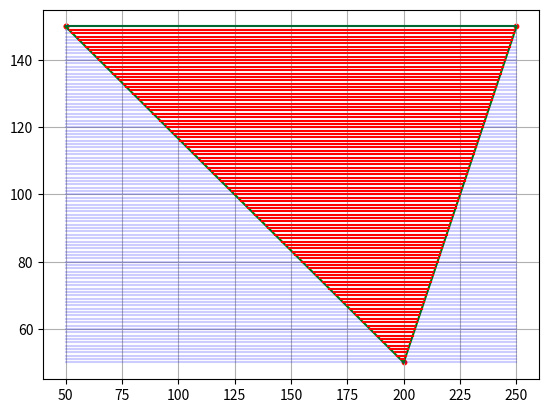

The matplotlib source for this figure:
import random
import matplotlib.pyplot as plt
import math
import numpy as np


def drawLine(ax, coordinates: list):
    ET_ = []
    for i in range(len(coordinates) - 1):
        if coordinates[i] != coordinates[i + 1]:
            x_values = [coordinates[i][0], coordinates[i + 1][0]]
            y_values = [coordinates[i][1], coordinates[i + 1][1]]
            ax.plot(x_values, y_values, color='g')
            try:
                # edge = [ind, ymax, xofymin, slopeinverse]
                edge = [min(y_values), max(y_values), min([coordinates[i], coordinates[i + 1]], key=lambda t: t[1])[0],
                        1 / ((y_values[1] - y_values[0]) / (x_values[1] - x_values[0]))]
            except ZeroDivisionError:
                if (y_values[1] - y_values[0]) == 0:
                    edge = [min(y_values), max(y_values), min(x_values), math.inf]
                elif (x_values[1] - x_values[0]) == 0:
                    edge = [min(y_values), max(y_values), min(x_values), 0]
            if edge not in ET_:
                ET_.append(edge)
        else:
            continue
    ET_.sort()
    print("ET: \n", np.array(ET_))
    return np.array(ET_)


def drawScanLine(ax, coordinates: list, ET_):
    x_, y_ = zip(*coordinates)
    ind, ymax, xofymin, slopeinverse = zip(*ET_)
    print(ind, ymax, xofymin, slopeinverse)
    AEL = []
    # this_ran = False
    for i in range(min(y_), max(y_) + 1):
        y_values = [i, i]
        x_values = [min(x_), max(x_)]
        ax.plot(x_values, y_values, color='b', alpha=0.2)

    ind = np.array(ind)
    ymax = np.array(ymax)
    for y_scan in range(min(y_), max(y_)):
        print(y_scan, end=' ')

        if y_scan in ymax:
            print("Pop Process")
            b = np.where(ymax == y_scan)
            print(b)
            self_iter = 0
            for j in range(np.size(b)):
                print("j:{},a:{}".format(j, b[0][j]))
                try:
                    # AEL = np.delete(np.array(AEL), b[0]).tolist()
                    AEL.pop(b[0][j] - self_iter)
                    ymax = np.delete(ymax, b)
                    print(ymax)
                    self_iter += 1
                except IndexError:
                    continue
            print(np.array(AEL))

        if y_scan in ind:
            print("Append Process")
            a = np.where(ind == y_scan)
            for j in range(np.size(a)):
                print("j:{},a:{}".format(j, a[0][j]))
                AEL.append(ET_[a[0][j]])
                AEL = sorted(AEL, key=lambda a_entry: a_entry[2])
                ymax = np.array(AEL)[:, 1]
            print(np.array(AEL))

        # Do Filling
        for i in range(0, len(AEL), 2):
            try:
                print("Pair: ", AEL[i], AEL[i + 1])
                y_value = [y_scan, y_scan]
                if AEL[i][3] == math.inf or AEL[i + 1][3] == math.inf:
                    raise OverflowError
                if AEL[i][2] > AEL[i + 1][2]:
                    c = AEL[i][2]
                    """
                    if c.is_integer():
                        print("Integer Process:{}->".format(c), end='')
                        c -= 1
                        print(c)
                    """
                    x_value = [math.ceil(AEL[i + 1][2]), math.floor(c)]
                else:
                    c = AEL[i + 1][2]
                    """
                    if c.is_integer():
                        print("Integer Process:{}->".format(c), end='')
                        c -= 1
                        print(c)
                    """
                    x_value = [math.ceil(AEL[i][2]), math.floor(c)]
                print("plotting...", x_value, y_value)
                ax.plot(x_value, y_value, c='r')
            except IndexError:
                continue
            except OverflowError:
                # case 1: Horizontal, ind == ymax, serve once and skip it.
                # case 2: Vertical, ind != ymax, AEL["indices"][3]=0, do normally
                try:
                    b = np.where(np.array(AEL) == math.inf)
                    AEL.pop(b[0][0])
                    ymax = np.delete(ymax, b[0][0])
                except IndexError:
                    continue
                continue

        for i in range(0, len(AEL), 2):
            try:
                if AEL[i][3] != math.inf and AEL[i + 1][3] != math.inf:
                    AEL[i][2] += AEL[i][3]
                    AEL[i + 1][2] += AEL[i + 1][3]
                else:
                    raise OverflowError
            except IndexError:
                continue
            except OverflowError:
                continue


if __name__ == '__main__':
    coords = [[random.randint(0, 100), random.randint(0, 100)] for i in range(4)]
    coords.append(coords[0])
    # coords = [[24, 30], [40, 24], [96, 50], [5, 1], [24, 30]]
    # coords = [[18, 4], [50, 26], [95, 6], [45, 39], [18, 4]]
    coords = [(50, 150), (200, 50), (250, 150),  (50, 150)]
    print(coords)
    x, y = zip(*coords)
    fig = plt.figure()
    ax1 = fig.add_subplot(111)
    ax1.grid(True)
    ax1.scatter(x, y, s=10, c='r')
    ET = drawLine(ax1, coords)
    drawScanLine(ax1, coords, ET)
    plt.show()
